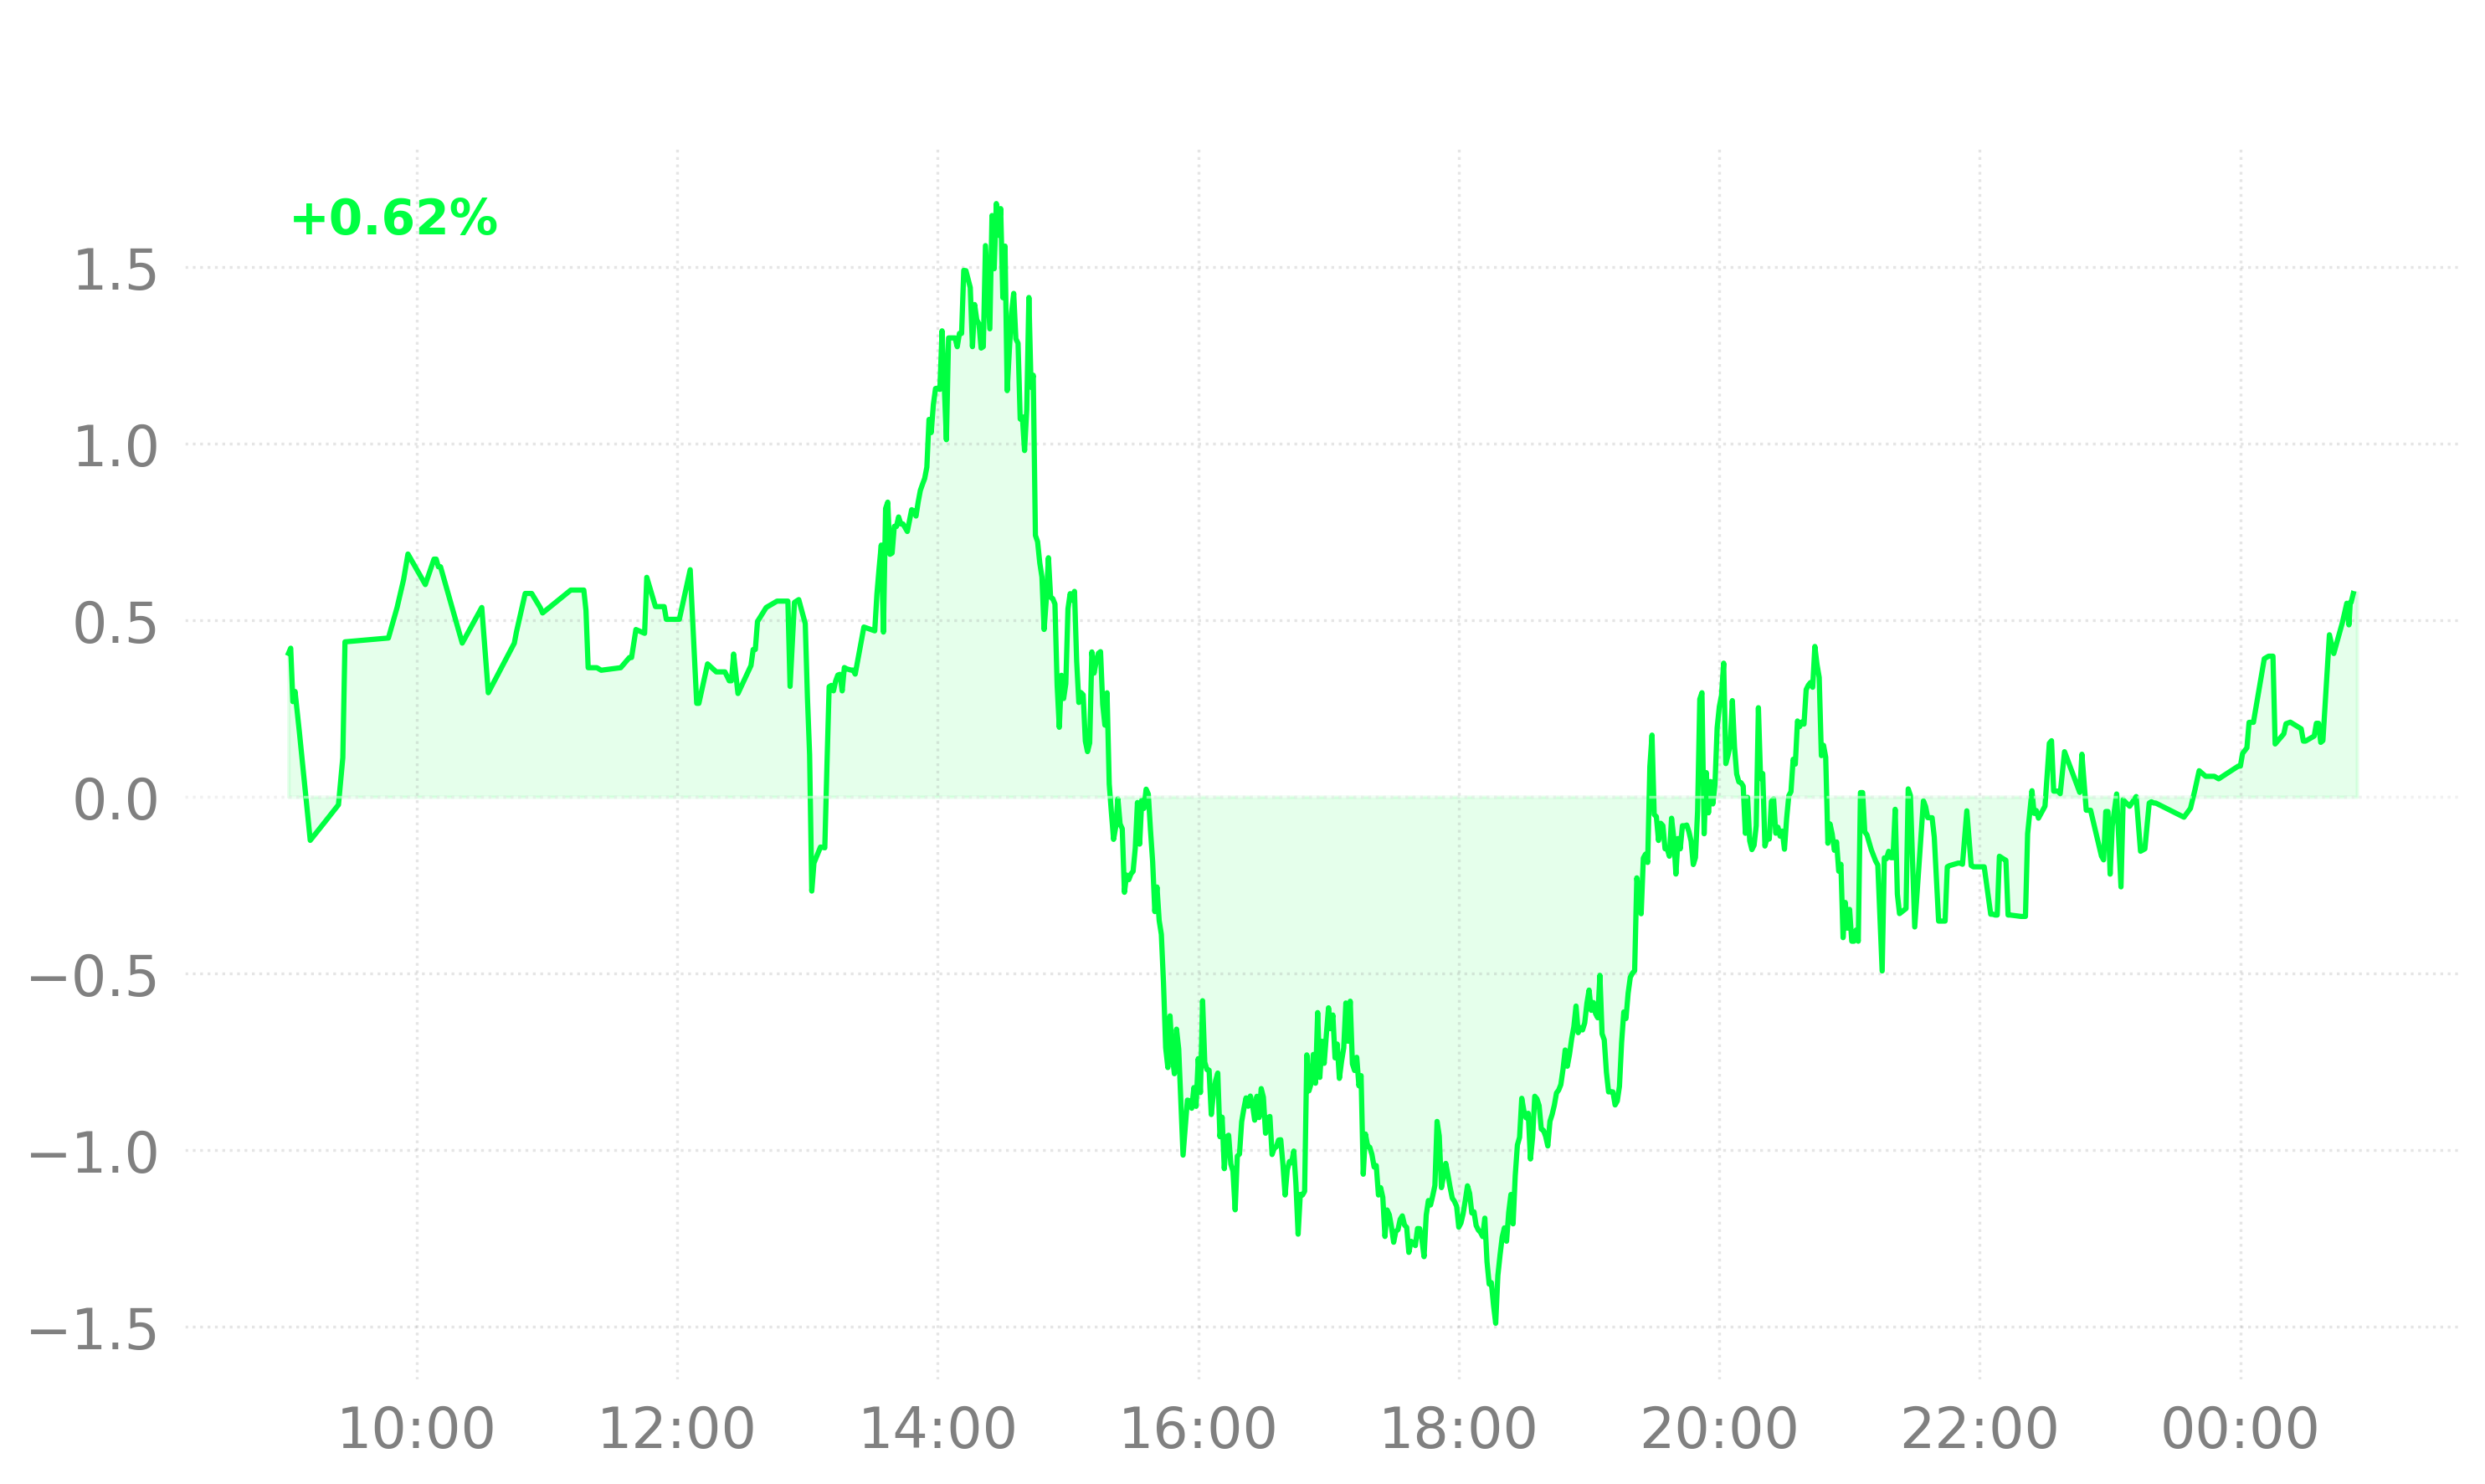

Write Python code to recreate this figure.
import yfinance as yf
import pandas as pd
import matplotlib.pyplot as plt
import matplotlib.dates as mdates
import numpy as np
import os 

portfolio_positions = {
    "SRPT": 7,
    "GOVZ": 20,
    "SLNO": 3,
    "ABVX": 3.1798,



    "QCLS": 2,
}

cash = 22.73

def get_portfolio_performance(positions, cash_holdings):
    tickers = list(positions.keys())
    print("--- Iniciando proceso ---")
    print(f"Obteniendo datos de: {', '.join(tickers)}")
    try:
        df = yf.download(tickers, period="1d", interval="1m", prepost=True, progress=False)['Close']
    except Exception as e:
        print(f"Error descargando datos: {e}")
        return None, None, None

    if len(tickers) == 1:
        df = df.to_frame(name=tickers[0])        
    df = df.ffill().bfill()
    
    total_prev_close = cash_holdings
    
    print("Calculando cierre anterior...")
    for ticker in tickers:
        try:
            ticker_obj = yf.Ticker(ticker)
            prev = ticker_obj.info.get('regularMarketPreviousClose', df[ticker].iloc[0])
            total_prev_close += prev * positions[ticker]
        except Exception as e:
            print(f"Aviso: No se pudo obtener previousClose para {ticker}, usando primer dato del día. Error: {e}")
            total_prev_close += df[ticker].iloc[0] * positions[ticker]

    portfolio_value = pd.Series(cash_holdings, index=df.index)
    for ticker, qty in positions.items():
        portfolio_value += df[ticker] * qty
        

    pct_change = ((portfolio_value - total_prev_close) / total_prev_close) * 100    
    return pct_change, portfolio_value.iloc[-1], total_prev_close

def plot_and_save_chart(series, current, prev_close):
    if series is None or series.empty:
        print("No hay datos suficientes para generar el gráfico.")
        return

    is_positive = series.iloc[-1] >= 0
    chart_color = '#00ff41' if is_positive else '#ff3b30' # Verde neón o Rojo
    
    plt.style.use('dark_background')
    fig, ax = plt.subplots(figsize=(10, 6))
   
    ax.spines['top'].set_visible(False)
    ax.spines['right'].set_visible(False)
    ax.spines['left'].set_visible(False)
    ax.spines['bottom'].set_visible(False)
    
    ax.plot(series.index, series.values, color=chart_color, linewidth=1.5)
    ax.fill_between(series.index, series.values, 0, color=chart_color, alpha=0.1)
    
    ax.axhline(0, color='white', linestyle='--', linewidth=0.8, alpha=0.5)
    
    ax.xaxis.set_major_formatter(mdates.DateFormatter('%H:%M'))
    plt.xticks(color='gray', fontsize=16)
    plt.yticks(color='gray', fontsize=16)
    
    change_symbol = "+" if is_positive else ""
    pct_val = series.iloc[-1]
    
    plt.title(f"${current:,.2f}", fontsize=20, fontweight='bold', color='white', loc='center', pad=20)
    
    plt.text(series.index[0], series.max() * 0.95 if is_positive else series.min() * 0.95, 
             f"{change_symbol}{pct_val:.2f}%", 
             fontsize=14, color=chart_color, fontweight='bold')

    ax.scatter(series.index[-1], series.iloc[-1], color='white', s=40, zorder=5)
    
    plt.grid(visible=True, linestyle=':', alpha=0.2, color='gray')
    plt.tight_layout()
    
    nombre_archivo = 'holdings.png'
    ruta = os.path.join("/home/diego/scripts/grafstoncks/", nombre_archivo)
    
    with open("/home/diego/scripts/grafstoncks/pct.txt", "w") as f:
        f.write(f"{change_symbol}{pct_val:,.2f}%\n${current:,.2f}")
    
    plt.savefig(ruta, dpi=300, bbox_inches='tight', transparent=True)
    
    ruta_completa = os.path.abspath(nombre_archivo)
    print(f"✅ Imagen guardada exitosamente en: {ruta_completa}")
    
    plt.close()

if __name__ == "__main__":
    pct_series, current_val, prev_close_val = get_portfolio_performance(portfolio_positions, cash)
    plot_and_save_chart(pct_series, current_val, prev_close_val)
    print("--- Proceso finalizado ---")
